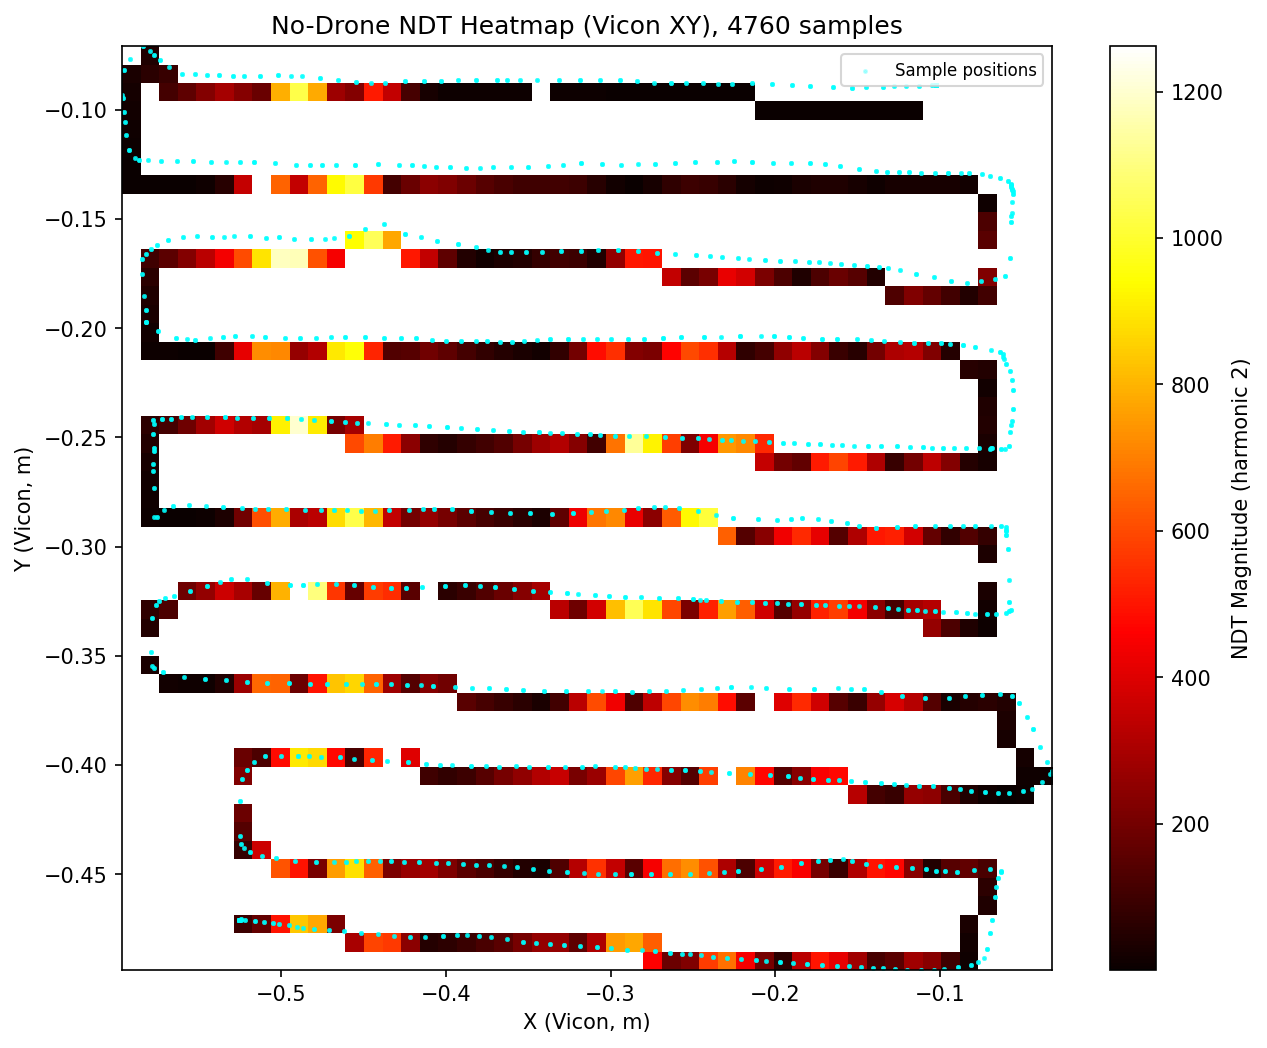

The data file committed next to this chart (first rows):
timestamp, x_m, y_m, magnitude_h2, laser_distance_cm
2026-05-12T14:33:39.793374, -0.1022, -0.0888, 0.077, 4.500
2026-05-12T14:33:39.812304, -0.1022, -0.0888, 0.22, 4.500
2026-05-12T14:33:39.834336, -0.1022, -0.0888, 0.09868, 4.400
2026-05-12T14:33:39.853275, -0.1022, -0.0888, 0.09839, 4.400
2026-05-12T14:33:39.874250, -0.1022, -0.0888, 0.1262, 4.400
2026-05-12T14:33:39.894230, -0.1022, -0.0888, 0.07172, 4.400
2026-05-12T14:33:39.915225, -0.1022, -0.0888, 0.1255, 4.400
2026-05-12T14:33:39.936244, -0.1022, -0.0888, 0.2189, 4.400
2026-05-12T14:33:39.956176, -0.1022, -0.0888, 0.2148, 4.400
2026-05-12T14:33:39.977228, -0.1022, -0.0888, 0.08594, 4.600
2026-05-12T14:33:39.997147, -0.1022, -0.0888, 0.2396, 4.600
2026-05-12T14:33:40.017121, -0.1022, -0.0888, 0.03434, 4.600
2026-05-12T14:33:40.039151, -0.1022, -0.0888, 0.07487, 4.600
2026-05-12T14:33:40.058083, -0.1022, -0.0888, 0.1669, 4.600
2026-05-12T14:33:40.080127, -0.1022, -0.0888, 0.0285, 4.600
2026-05-12T14:33:40.099073, -0.1022, -0.0888, 0.2644, 4.600
2026-05-12T14:33:40.120078, -0.1022, -0.0888, 0.1711, 4.600
2026-05-12T14:33:40.141123, -0.1022, -0.0888, 0.0196, 4.500
2026-05-12T14:33:40.161077, -0.1022, -0.0888, 0.1504, 4.500
2026-05-12T14:33:40.182021, -0.1022, -0.0888, 0.3126, 4.600
2026-05-12T14:33:40.201970, -0.1022, -0.0888, 0.3573, 4.600
2026-05-12T14:33:40.222987, -0.1022, -0.0888, 0.2709, 4.700
2026-05-12T14:33:40.242921, -0.1022, -0.0888, 0.2777, 4.700
2026-05-12T14:33:40.262903, -0.1022, -0.0888, 0.1616, 4.700
2026-05-12T14:33:40.284936, -0.1022, -0.0888, 0.02915, 4.700
2026-05-12T14:33:40.303865, -0.1022, -0.0888, 0.1492, 4.700
2026-05-12T14:33:40.325904, -0.1022, -0.0888, 0.1018, 4.500
2026-05-12T14:33:40.344823, -0.1022, -0.0888, 0.1906, 4.500
2026-05-12T14:33:40.365805, -0.1022, -0.0888, 0.07277, 4.500
2026-05-12T14:33:40.386850, -0.1022, -0.0888, 0.05741, 4.600
2026-05-12T14:33:40.406771, -0.1022, -0.0888, 0.04288, 4.600
2026-05-12T14:33:40.427800, -0.1022, -0.0888, 0.08996, 4.600
2026-05-12T14:33:40.447733, -0.1022, -0.0888, 0.07192, 4.600
2026-05-12T14:33:40.467761, -0.1022, -0.0888, 0.1247, 4.600
2026-05-12T14:33:40.488702, -0.1022, -0.0888, 0.1737, 4.700
2026-05-12T14:33:40.508677, -0.1022, -0.0888, 0.08564, 4.700
2026-05-12T14:33:40.530712, -0.1022, -0.0888, 0.1267, 4.500
2026-05-12T14:33:40.549641, -0.1022, -0.0888, 0.28, 4.500
2026-05-12T14:33:40.571667, -0.1022, -0.0888, 0.2232, 4.400
2026-05-12T14:33:40.590606, -0.1022, -0.0888, 0.2499, 4.400
2026-05-12T14:33:40.611594, -0.1022, -0.0888, 0.2583, 4.400
2026-05-12T14:33:40.632620, -0.1022, -0.0888, 0.2017, 4.600
2026-05-12T14:33:40.652551, -0.1022, -0.0888, 0.03359, 4.600
2026-05-12T14:33:40.673585, -0.1022, -0.0888, 0.09527, 4.600
2026-05-12T14:33:40.693517, -0.1022, -0.0888, 0.0815, 4.600
2026-05-12T14:33:40.713498, -0.1022, -0.0888, 0.2121, 4.600
2026-05-12T14:33:40.735526, -0.1022, -0.0888, 0.1741, 4.600
2026-05-12T14:33:40.754455, -0.1022, -0.0888, 0.1654, 4.600
2026-05-12T14:33:40.776496, -0.1022, -0.0888, 0.07984, 4.700
2026-05-12T14:33:40.795418, -0.1022, -0.0888, 0.01815, 4.700
2026-05-12T14:33:40.817447, -0.1022, -0.0888, 0.08103, 4.500
2026-05-12T14:33:40.836380, -0.1022, -0.0888, 0.1132, 4.500
2026-05-12T14:33:40.857363, -0.1022, -0.0888, 0.2886, 4.500
2026-05-12T14:33:40.878424, -0.1022, -0.0888, 0.2403, 4.600
2026-05-12T14:33:40.898338, -0.1022, -0.0888, 0.2425, 4.600
2026-05-12T14:33:40.919363, -0.1022, -0.0888, 0.09004, 4.500
2026-05-12T14:33:40.939299, -0.1022, -0.0888, 0.05511, 4.500
2026-05-12T14:33:40.959275, -0.1022, -0.0888, 0.04436, 4.500
2026-05-12T14:33:40.981301, -0.1022, -0.0888, 0.2358, 4.400
2026-05-12T14:33:41.000237, -0.1022, -0.0888, 0.06477, 4.400
... 4,700 more rows
